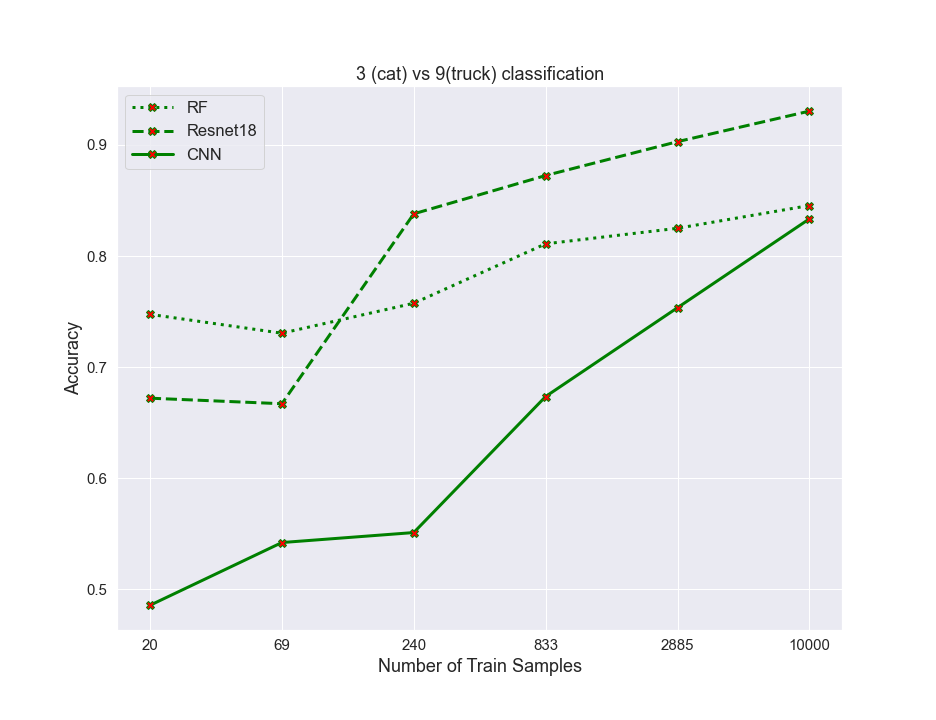

Values plotted in this chart, from the file beside it:
algos, 0, 1, 2, 3, 4, 5
RF, 0.7475, 0.7305, 0.7575, 0.811, 0.825, 0.8455
resnet, 0.672, 0.667, 0.838, 0.8725, 0.903, 0.9305
CNN, 0.4855, 0.542, 0.551, 0.6735, 0.7535, 0.8335
